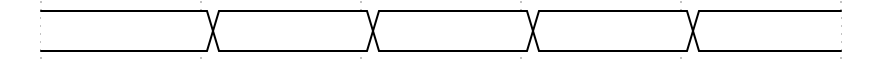

Give the WaveDrom (WaveJSON) description of this timing diagram.

{
	signal: [
		{ wave: "22222" }
	],
	config: {
		hscale: 2,
	}
}